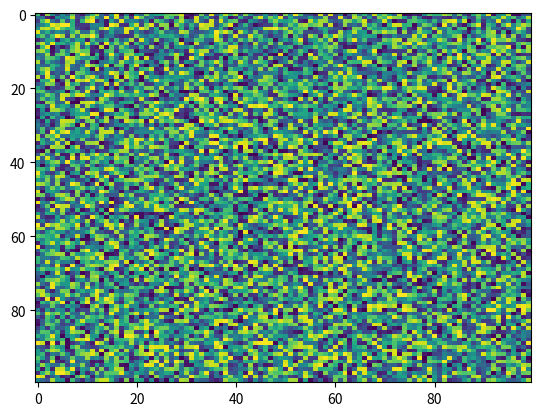

The script that saved this image:
import matplotlib.pyplot as plt
import numpy as np
X = np.random.rand(100, 100)
plt.imshow(cmap='viridis', norm=None, interpolation='nearest', data=None, X=X, aspect='auto', alpha=None, interpolation_stage=None)
